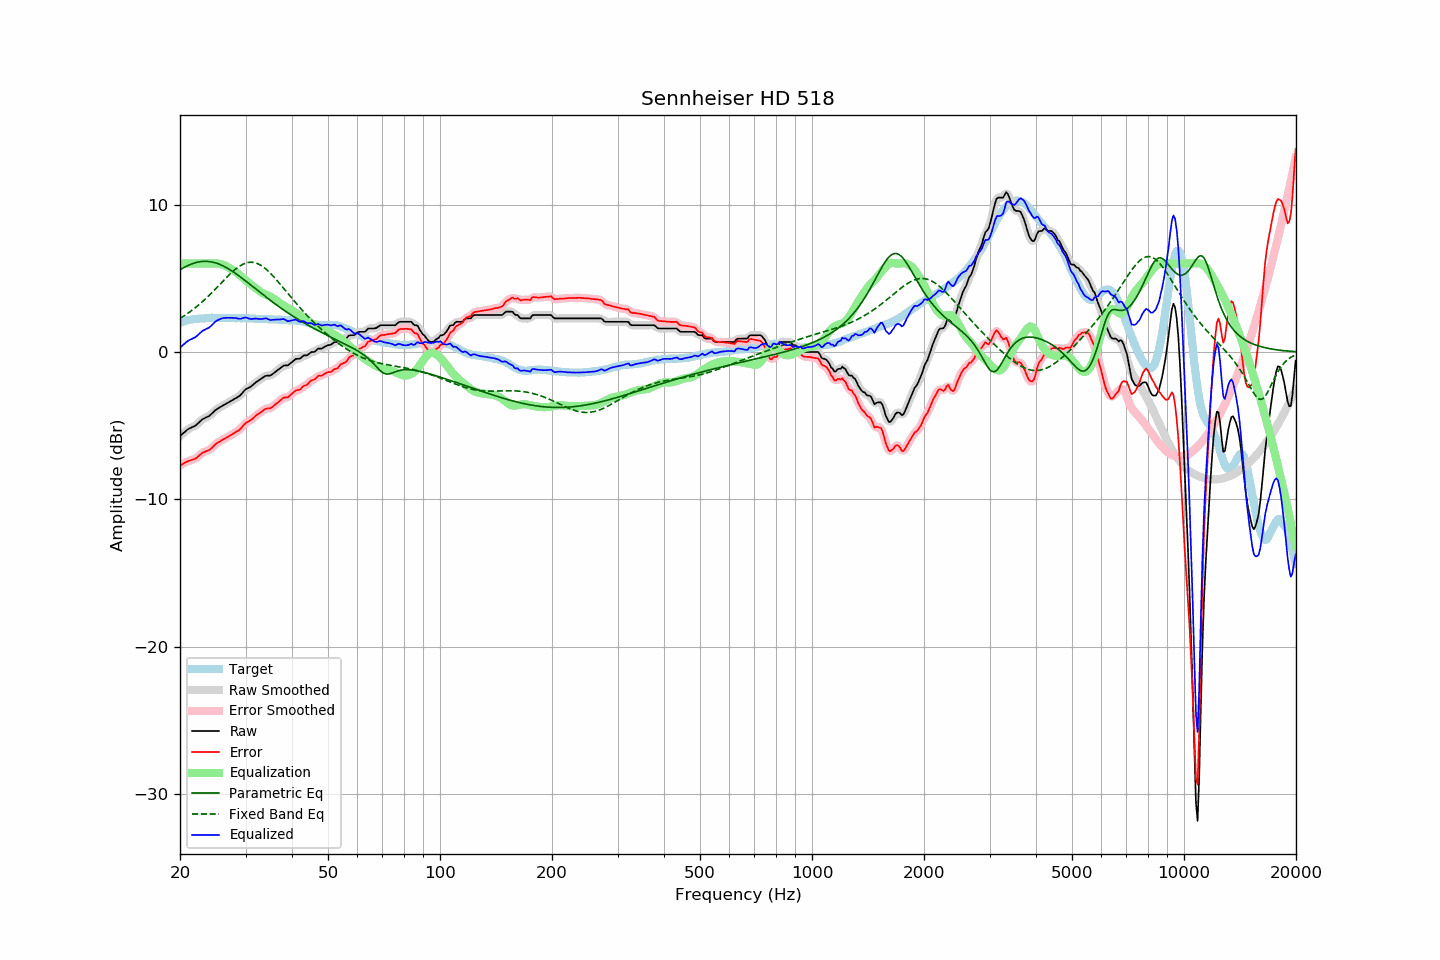

Values plotted in this chart, from the file beside it:
frequency, raw, error, smoothed, error_smoothed, equalization, parametric_eq, fixed_band_eq, equalized_raw, equalized_smoothed, target
20.00, -5.70, -7.70, -5.71, -7.70, 6.00, 5.58, 2.28, 0.30, 0.29, 2.00
20.20, -5.61, -7.65, -5.60, -7.64, 6.00, 5.65, 2.35, 0.39, 0.40, 2.04
20.40, -5.51, -7.57, -5.51, -7.57, 6.00, 5.71, 2.41, 0.49, 0.49, 2.07
20.61, -5.42, -7.52, -5.41, -7.52, 6.00, 5.77, 2.49, 0.58, 0.59, 2.09
20.81, -5.32, -7.45, -5.32, -7.46, 6.00, 5.82, 2.56, 0.68, 0.68, 2.13
21.02, -5.24, -7.41, -5.25, -7.41, 6.00, 5.87, 2.64, 0.76, 0.75, 2.17
21.23, -5.18, -7.36, -5.18, -7.37, 6.00, 5.92, 2.71, 0.82, 0.82, 2.18
21.44, -5.13, -7.33, -5.13, -7.34, 6.00, 5.97, 2.79, 0.87, 0.87, 2.20
21.66, -5.08, -7.30, -5.08, -7.30, 6.00, 6.01, 2.88, 0.92, 0.92, 2.22
21.87, -5.03, -7.26, -5.02, -7.26, 6.00, 6.04, 2.96, 0.97, 0.98, 2.23
22.09, -4.96, -7.21, -4.95, -7.20, 6.00, 6.07, 3.05, 1.04, 1.05, 2.25
22.31, -4.86, -7.11, -4.86, -7.12, 6.00, 6.10, 3.14, 1.14, 1.14, 2.25
22.54, -4.76, -7.02, -4.76, -7.02, 6.00, 6.12, 3.23, 1.24, 1.24, 2.26
22.76, -4.66, -6.93, -4.66, -6.93, 6.00, 6.14, 3.33, 1.34, 1.34, 2.27
22.99, -4.56, -6.83, -4.57, -6.85, 6.00, 6.15, 3.42, 1.44, 1.43, 2.27
23.22, -4.51, -6.79, -4.50, -6.79, 6.00, 6.15, 3.52, 1.49, 1.50, 2.28
23.45, -4.45, -6.74, -4.45, -6.74, 6.00, 6.15, 3.62, 1.55, 1.55, 2.29
23.69, -4.40, -6.70, -4.40, -6.70, 6.00, 6.15, 3.73, 1.60, 1.60, 2.30
23.92, -4.35, -6.66, -4.34, -6.65, 6.00, 6.14, 3.83, 1.65, 1.66, 2.31
24.16, -4.26, -6.58, -4.26, -6.58, 6.00, 6.13, 3.94, 1.74, 1.74, 2.32
24.40, -4.16, -6.49, -4.16, -6.48, 6.01, 6.11, 4.05, 1.85, 1.84, 2.33
24.65, -4.06, -6.38, -4.05, -6.38, 6.01, 6.08, 4.16, 1.95, 1.96, 2.32
24.89, -3.95, -6.27, -3.96, -6.28, 6.01, 6.05, 4.27, 2.06, 2.05, 2.32
25.14, -3.87, -6.19, -3.87, -6.19, 6.01, 6.02, 4.38, 2.14, 2.13, 2.32
25.39, -3.81, -6.13, -3.80, -6.12, 6.00, 5.98, 4.50, 2.19, 2.20, 2.32
25.65, -3.74, -6.06, -3.74, -6.05, 5.98, 5.93, 4.61, 2.24, 2.24, 2.32
25.91, -3.67, -5.98, -3.67, -5.99, 5.95, 5.89, 4.72, 2.28, 2.28, 2.31
26.16, -3.61, -5.92, -3.61, -5.92, 5.92, 5.83, 4.84, 2.31, 2.31, 2.32
26.43, -3.55, -5.87, -3.55, -5.86, 5.87, 5.78, 4.95, 2.32, 2.32, 2.32
26.69, -3.49, -5.80, -3.49, -5.81, 5.81, 5.72, 5.06, 2.32, 2.32, 2.31
26.96, -3.43, -5.74, -3.43, -5.75, 5.75, 5.66, 5.17, 2.32, 2.32, 2.31
27.23, -3.37, -5.68, -3.37, -5.68, 5.69, 5.59, 5.28, 2.32, 2.32, 2.31
27.50, -3.30, -5.61, -3.30, -5.61, 5.62, 5.52, 5.38, 2.32, 2.32, 2.31
27.77, -3.24, -5.54, -3.24, -5.54, 5.56, 5.45, 5.48, 2.32, 2.32, 2.30
28.05, -3.18, -5.48, -3.18, -5.47, 5.49, 5.38, 5.57, 2.31, 2.31, 2.30
28.33, -3.11, -5.40, -3.12, -5.41, 5.41, 5.30, 5.66, 2.30, 2.29, 2.29
28.62, -3.05, -5.35, -3.05, -5.35, 5.32, 5.22, 5.75, 2.27, 2.27, 2.30
28.90, -2.98, -5.28, -2.97, -5.27, 5.23, 5.14, 5.82, 2.25, 2.26, 2.30
29.19, -2.88, -5.17, -2.87, -5.17, 5.14, 5.06, 5.89, 2.26, 2.27, 2.29
29.48, -2.75, -5.05, -2.75, -5.04, 5.05, 4.98, 5.95, 2.30, 2.30, 2.30
29.78, -2.62, -4.92, -2.63, -4.92, 4.96, 4.89, 6.00, 2.34, 2.33, 2.30
30.08, -2.52, -4.82, -2.53, -4.82, 4.86, 4.81, 6.04, 2.34, 2.33, 2.29
30.38, -2.46, -4.74, -2.46, -4.75, 4.77, 4.72, 6.07, 2.31, 2.31, 2.28
30.68, -2.41, -4.69, -2.41, -4.68, 4.68, 4.64, 6.08, 2.27, 2.27, 2.28
30.99, -2.35, -4.62, -2.34, -4.62, 4.59, 4.55, 6.09, 2.24, 2.25, 2.27
31.30, -2.26, -4.53, -2.26, -4.53, 4.51, 4.46, 6.09, 2.25, 2.25, 2.27
31.61, -2.17, -4.44, -2.17, -4.43, 4.43, 4.38, 6.07, 2.26, 2.26, 2.27
31.93, -2.07, -4.33, -2.08, -4.34, 4.34, 4.29, 6.05, 2.27, 2.26, 2.26
32.24, -2.00, -4.25, -2.00, -4.25, 4.26, 4.20, 6.01, 2.26, 2.26, 2.25
32.57, -1.93, -4.18, -1.93, -4.17, 4.17, 4.11, 5.96, 2.24, 2.24, 2.24
32.89, -1.86, -4.10, -1.86, -4.10, 4.09, 4.03, 5.90, 2.23, 2.23, 2.24
33.22, -1.79, -4.03, -1.78, -4.02, 4.03, 3.94, 5.84, 2.24, 2.24, 2.24
33.55, -1.71, -3.95, -1.70, -3.95, 3.97, 3.86, 5.76, 2.26, 2.26, 2.24
33.89, -1.63, -3.87, -1.64, -3.88, 3.92, 3.77, 5.67, 2.29, 2.28, 2.24
34.23, -1.60, -3.84, -1.61, -3.85, 3.87, 3.69, 5.58, 2.27, 2.26, 2.24
34.57, -1.60, -3.83, -1.60, -3.83, 3.82, 3.60, 5.48, 2.22, 2.22, 2.23
34.92, -1.60, -3.82, -1.58, -3.80, 3.77, 3.52, 5.37, 2.17, 2.19, 2.22
35.27, -1.54, -3.76, -1.54, -3.76, 3.72, 3.44, 5.26, 2.17, 2.18, 2.22
35.62, -1.46, -3.67, -1.47, -3.68, 3.65, 3.36, 5.14, 2.19, 2.18, 2.21
35.97, -1.38, -3.59, -1.38, -3.59, 3.58, 3.28, 5.02, 2.20, 2.20, 2.21
... 635 more rows
